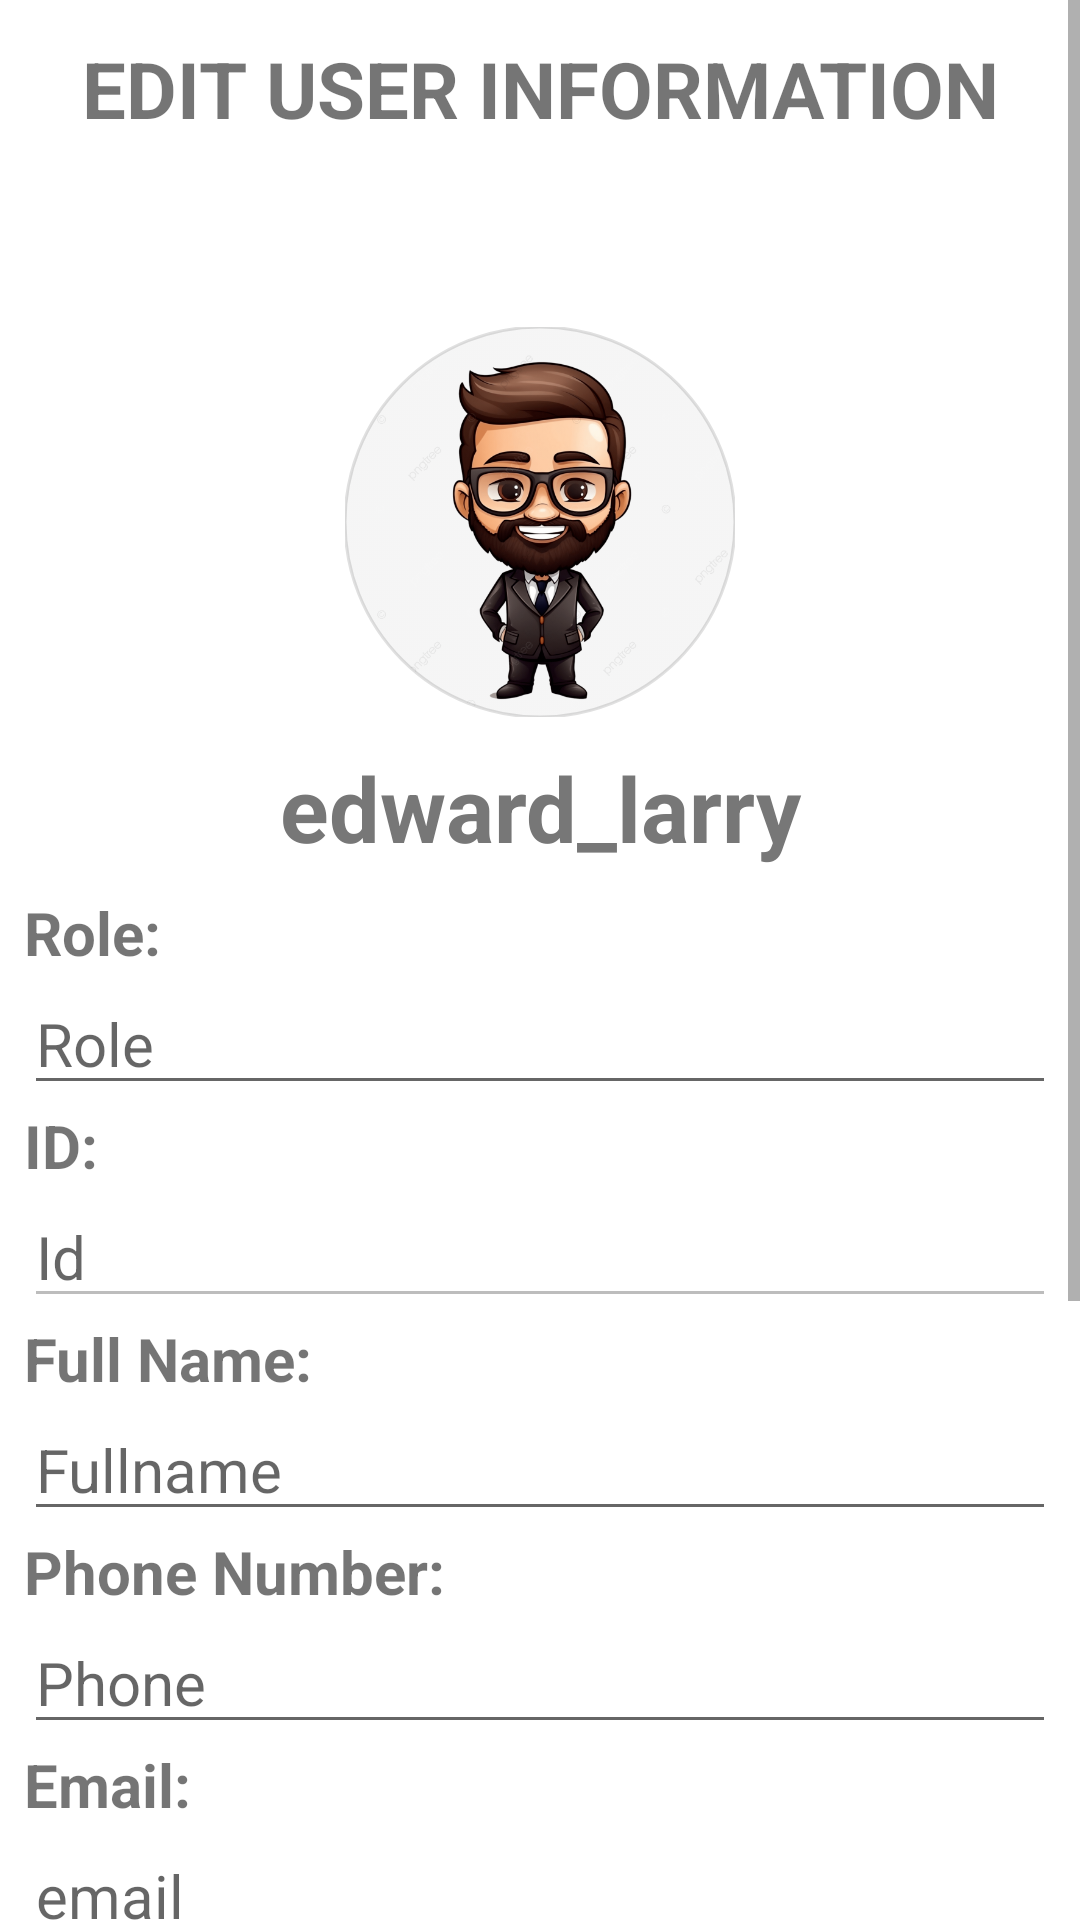

Here is an Android app screen rendered from its layout file. Give the layout XML and the strings, colors and styles it references.
<!-- AndroidManifest.xml: application theme Theme.StudentManagement -->
<!-- res/layout/activity_edit_user_information.xml -->
<?xml version="1.0" encoding="utf-8"?>
<ScrollView xmlns:android="http://schemas.android.com/apk/res/android"
    xmlns:app="http://schemas.android.com/apk/res-auto"
    xmlns:tools="http://schemas.android.com/tools"
    android:id="@+id/main"
    android:layout_width="match_parent"
    android:layout_height="match_parent"
    tools:context=".MainActivity">

    <LinearLayout
        android:layout_width="match_parent"
        android:layout_height="wrap_content"
        android:orientation="vertical">
        <TextView
            android:layout_width="match_parent"
            android:layout_height="wrap_content"
            android:text="Edit User Information"
            android:textAllCaps="true"
            android:gravity="center"
            android:textSize="26sp"
            android:textStyle="bold"
            android:padding="12dp" />

        <RelativeLayout
            android:layout_width="match_parent"
            android:layout_height="match_parent"
            android:layout_marginTop="50dp"
            android:gravity="center">

            <com.google.android.material.imageview.ShapeableImageView
                android:id="@+id/shapeableImageView"
                android:layout_width="130dp"
                android:layout_height="130dp"
                android:layout_gravity="center"
                android:src="@drawable/avatar"
                app:shapeAppearance="@style/roundedImageViewRounded"
                app:strokeWidth="1dp"
                tools:layout_editor_absoluteX="141dp"
                tools:layout_editor_absoluteY="60dp" />

            <ImageButton
                android:id="@+id/btnCamera"
                android:layout_width="40dp"
                android:layout_height="40dp"
                android:layout_alignEnd="@id/shapeableImageView"
                android:layout_alignBottom="@id/shapeableImageView"
                android:layout_marginEnd="-10dp"
                android:layout_marginBottom="-10dp"
                android:background="?android:attr/selectableItemBackgroundBorderless"
                android:contentDescription="Camera"
                android:src="@drawable/camera"
                />
        </RelativeLayout>
        <LinearLayout
            android:layout_width="match_parent"
            android:layout_height="wrap_content">
            <TextView
                android:id="@+id/etTitle"
                android:layout_width="match_parent"
                android:layout_height="wrap_content"
                android:text="edward_larry"
                android:layout_marginTop="10dp"
                android:gravity="center_horizontal"
                android:textStyle="bold"
                android:textColor="#777777"
                android:textSize="30dp"/>
        </LinearLayout>
        <LinearLayout
            android:layout_width="match_parent"
            android:layout_height="wrap_content"
            android:orientation="vertical"
            android:padding="8dp">
            <TextView
                android:layout_width="match_parent"
                android:layout_height="wrap_content"
                android:text="Role:"
                android:textStyle="bold"
                android:textSize="20sp"/>
            <EditText
                android:id="@+id/etRole"
                android:layout_width="match_parent"
                android:layout_height="wrap_content"
                android:hint="Role"
                android:gravity="left"
                android:textSize="20dp" />

            <TextView
                android:layout_width="match_parent"
                android:layout_height="wrap_content"
                android:text="ID:"
                android:textStyle="bold"
                android:textSize="20sp"/>
            <EditText
                android:id="@+id/etUserId"
                android:layout_width="match_parent"
                android:layout_height="wrap_content"
                android:hint="Id"
                android:gravity="left"
                android:textSize="20dp"
                android:enabled="false"/>

            <TextView
                android:layout_width="match_parent"
                android:layout_height="wrap_content"
                android:text="Full Name:"
                android:textStyle="bold"
                android:textSize="20sp"/>
            <EditText
                android:id="@+id/etName"
                android:layout_width="match_parent"
                android:layout_height="wrap_content"
                android:hint="Fullname"
                android:gravity="left"
                android:textSize="20dp" />

            <TextView
                android:layout_width="match_parent"
                android:layout_height="wrap_content"
                android:text="Phone Number:"
                android:textStyle="bold"
                android:textSize="20sp"/>
            <EditText
                android:id="@+id/etPhoneNumber"
                android:layout_width="match_parent"
                android:layout_height="wrap_content"
                android:hint="Phone"
                android:gravity="left"
                android:textSize="20dp" />

            <TextView
                android:layout_width="match_parent"
                android:layout_height="wrap_content"
                android:text="Email:"
                android:textStyle="bold"
                android:textSize="20sp"/>
            <EditText
                android:id="@+id/etEmail"
                android:layout_width="match_parent"
                android:layout_height="wrap_content"
                android:hint="email"
                android:gravity="left"
                android:textSize="20dp" />
            <TextView
                android:layout_width="match_parent"
                android:layout_height="wrap_content"
                android:text="Age:"
                android:textStyle="bold"
                android:textSize="20sp"/>
            <EditText
                android:id="@+id/etAge"
                android:layout_width="match_parent"
                android:layout_height="wrap_content"
                android:hint="age"
                android:gravity="left"
                android:textSize="20dp" />
            <TextView
                android:layout_width="match_parent"
                android:layout_height="wrap_content"
                android:text="Status:"
                android:textStyle="bold"
                android:textSize="20sp"/>
            <EditText
                android:id="@+id/etStatus"
                android:layout_width="match_parent"
                android:layout_height="wrap_content"
                android:hint="Status"
                android:gravity="left"
                android:textSize="20dp" />

            <TextView
                android:layout_width="match_parent"
                android:layout_height="wrap_content"
                android:text="Created At:"
                android:textStyle="bold"
                android:textSize="20sp"/>
            <EditText
                android:id="@+id/etCreatedAt"
                android:layout_width="match_parent"
                android:layout_height="wrap_content"
                android:hint="Created At"
                android:gravity="left"
                android:textSize="20dp" />

            <TextView
                android:layout_width="match_parent"
                android:layout_height="wrap_content"
                android:text="Updated At:"
                android:textStyle="bold"
                android:textSize="20sp"/>
            <EditText
                android:id="@+id/etUpdatedAt"
                android:layout_width="match_parent"
                android:layout_height="wrap_content"
                android:hint="Updated At"
                android:gravity="left"
                android:textSize="20dp" />

        </LinearLayout>

    </LinearLayout>

</ScrollView>
<!-- resources referenced by this layout -->
<resources>
  <!-- drawable avatar: png bitmap (drawable, 199613 bytes) -->
  <style name="roundedImageViewRounded">
          <item name="cornerFamily">rounded</item>
          <item name="cornerSize">50%</item>
      </style>
  <style name="Theme.StudentManagement" parent="Base.Theme.StudentManagement" />
  <style name="Base.Theme.StudentManagement" parent="Theme.MaterialComponents.DayNight.DarkActionBar">
          <item name="colorPrimary">@color/blue_actionbar</item>
          <item name="colorPrimaryVariant">@color/blue_actionbar</item>
          <item name="colorOnPrimary">@color/white</item>
      </style>
  <color name="blue_actionbar">#3F51B5</color>
  <!-- not gathered from this repository: default colours our renderer supplied (Android Studio template values) -->
  <color name="white">#FFFFFFFF</color>
</resources>
